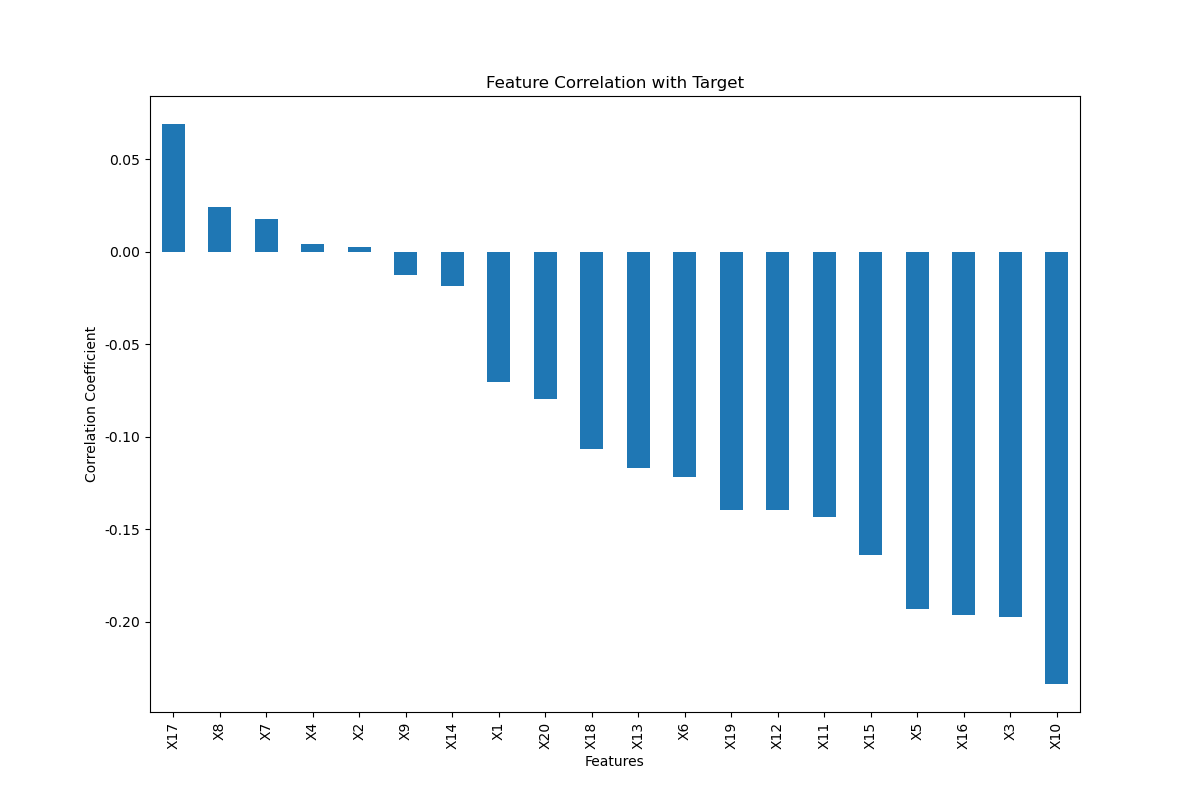

The table this chart was drawn from, first rows:
, Y
X17, 0.06898
X8, 0.0239
X7, 0.01739
X4, 0.004114
X2, 0.002302
X9, -0.01291
X14, -0.0186
X1, -0.07073
X20, -0.07987
X18, -0.1066
X13, -0.1172
X6, -0.1218
X19, -0.1397
X12, -0.1398
X11, -0.1435
X15, -0.164
X5, -0.1934
X16, -0.1967
X3, -0.1974
X10, -0.2337
